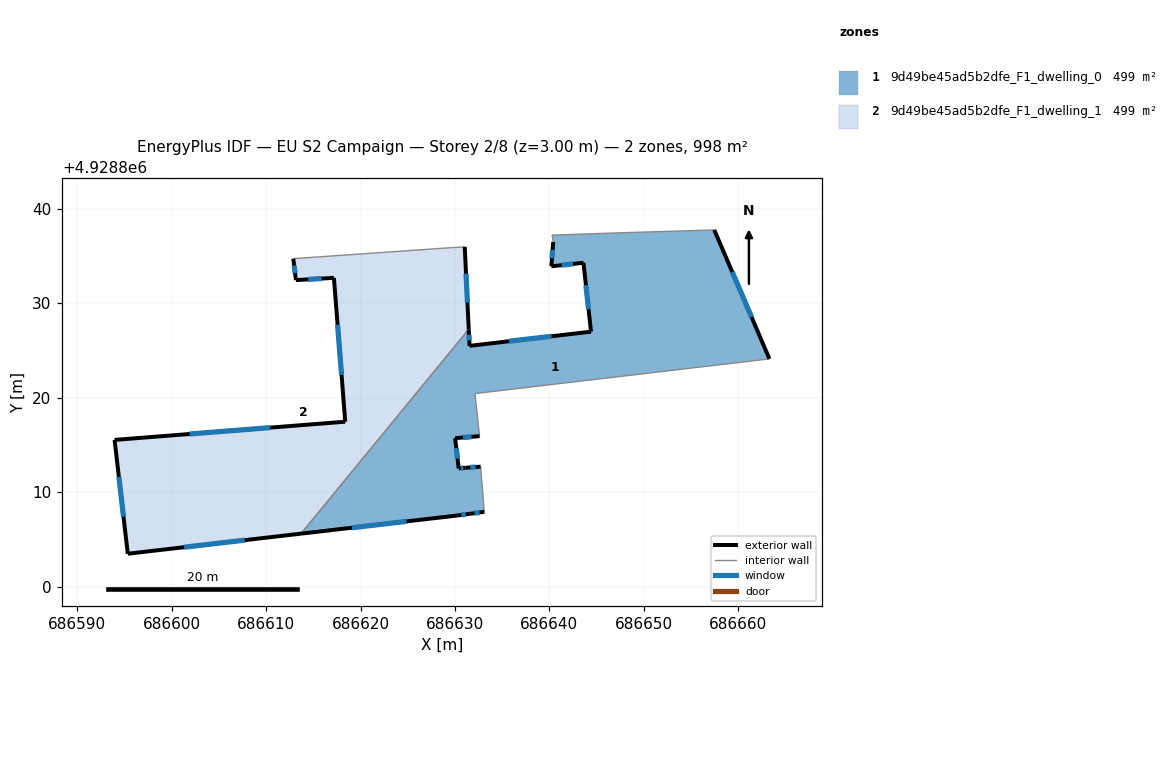
=== STOREY PLAN SPEC (per zone: floor XY polygon, exterior-wall plan segments, windows/doors) ===
zone 1: 9d49be45ad5b2dfe_F1_dwelling_0  (499.2 m²)
  floor: (686663.29, 4928824.10) (686657.45, 4928837.75) (686648.76, 4928837.49) (686640.28, 4928837.21) (686640.40, 4928836.48) (686640.20, 4928833.90) (686643.60, 4928834.28) (686644.40, 4928826.98) (686631.54, 4928825.48) (686631.46, 4928827.23) (686613.71, 4928805.60) (686630.25, 4928807.52) (686631.56, 4928807.70) (686633.11, 4928807.91) (686632.71, 4928812.69) (686631.11, 4928812.57) (686630.39, 4928812.51) (686630.01, 4928815.71) (686632.60, 4928815.92) (686632.12, 4928820.43)
  exterior wall: (686631.46, 4928827.23) – (686631.54, 4928825.48)  [1.7 m]
    window: (686631.49, 4928826.66) – (686631.52, 4928826.05)  [0.6 m²]
  exterior wall: (686631.54, 4928825.48) – (686644.40, 4928826.98)  [12.9 m]
    window: (686635.73, 4928825.97) – (686640.22, 4928826.49)  [4.7 m²]
  exterior wall: (686644.40, 4928826.98) – (686643.60, 4928834.28)  [7.3 m]
    window: (686644.14, 4928829.36) – (686643.86, 4928831.91)  [2.7 m²]
  exterior wall: (686643.60, 4928834.28) – (686640.20, 4928833.90)  [3.4 m]
    window: (686642.50, 4928834.16) – (686641.31, 4928834.02)  [1.3 m²]
  exterior wall: (686640.20, 4928833.90) – (686640.40, 4928836.48)  [2.6 m]
    window: (686640.27, 4928834.74) – (686640.34, 4928835.64)  [0.9 m²]
  exterior wall: (686657.45, 4928837.75) – (686663.29, 4928824.10)  [14.8 m]
    window: (686659.35, 4928833.31) – (686661.39, 4928828.54)  [5.4 m²]
  exterior wall: (686632.60, 4928815.92) – (686630.01, 4928815.71)  [2.6 m]
    window: (686631.76, 4928815.85) – (686630.86, 4928815.78)  [1.0 m²]
  exterior wall: (686630.01, 4928815.71) – (686630.39, 4928812.51)  [3.2 m]
    window: (686630.14, 4928814.67) – (686630.27, 4928813.55)  [1.2 m²]
  exterior wall: (686630.39, 4928812.51) – (686631.11, 4928812.57)  [0.7 m]
    window: (686630.63, 4928812.53) – (686630.88, 4928812.55)  [0.3 m²]
  exterior wall: (686631.11, 4928812.57) – (686632.71, 4928812.69)  [1.6 m]
    window: (686631.63, 4928812.61) – (686632.19, 4928812.65)  [0.6 m²]
  exterior wall: (686633.11, 4928807.91) – (686631.56, 4928807.70)  [1.6 m]
    window: (686632.61, 4928807.84) – (686632.07, 4928807.77)  [0.6 m²]
  exterior wall: (686631.56, 4928807.70) – (686630.25, 4928807.52)  [1.3 m]
    window: (686631.14, 4928807.64) – (686630.68, 4928807.58)  [0.5 m²]
  exterior wall: (686630.25, 4928807.52) – (686613.71, 4928805.60)  [16.7 m]
    window: (686624.87, 4928806.90) – (686619.09, 4928806.23)  [6.1 m²]
  interior walls: 7
zone 2: 9d49be45ad5b2dfe_F1_dwelling_1  (499.2 m²)
  floor: (686613.71, 4928805.60) (686631.46, 4928827.23) (686631.03, 4928835.96) (686629.06, 4928835.84) (686612.88, 4928834.71) (686613.16, 4928832.44) (686617.18, 4928832.68) (686618.38, 4928817.45) (686593.96, 4928815.52) (686595.36, 4928803.47)
  exterior wall: (686593.96, 4928815.52) – (686618.38, 4928817.45)  [24.5 m]
    window: (686601.90, 4928816.15) – (686610.44, 4928816.82)  [9.0 m²]
  exterior wall: (686618.38, 4928817.45) – (686617.18, 4928832.68)  [15.3 m]
    window: (686617.99, 4928822.40) – (686617.57, 4928827.73)  [5.6 m²]
  exterior wall: (686617.18, 4928832.68) – (686613.16, 4928832.44)  [4.0 m]
    window: (686615.88, 4928832.60) – (686614.47, 4928832.52)  [1.5 m²]
  exterior wall: (686613.16, 4928832.44) – (686612.88, 4928834.71)  [2.3 m]
    window: (686613.07, 4928833.18) – (686612.97, 4928833.97)  [0.8 m²]
  exterior wall: (686631.03, 4928835.96) – (686631.46, 4928827.23)  [8.7 m]
    window: (686631.17, 4928833.12) – (686631.32, 4928830.07)  [3.2 m²]
  exterior wall: (686613.71, 4928805.60) – (686595.36, 4928803.47)  [18.5 m]
    window: (686607.74, 4928804.91) – (686601.33, 4928804.17)  [6.8 m²]
  exterior wall: (686595.36, 4928803.47) – (686593.96, 4928815.52)  [12.1 m]
    window: (686594.91, 4928807.39) – (686594.42, 4928811.60)  [4.4 m²]
  interior walls: 3

=== DERIVED (storey summary) ===
Building: EU S2 Campaign
Storey: 2 of 8  (floor level z = 3.00 m)
Storey gross floor area: 998.5 m²
Zones on this storey: 2
  - 9d49be45ad5b2dfe_F1_dwelling_0: floor 499.2 m²; exterior wall 70.6 m (211.7 m²); 13 window(s) 25.9 m²; WWR 12.2%
  - 9d49be45ad5b2dfe_F1_dwelling_1: floor 499.2 m²; exterior wall 85.4 m (256.3 m²); 7 window(s) 31.3 m²; WWR 12.2%
Zone adjacency (shared interzone walls):
  - 9d49be45ad5b2dfe_F1_dwelling_0 ↔ 9d49be45ad5b2dfe_F1_dwelling_1